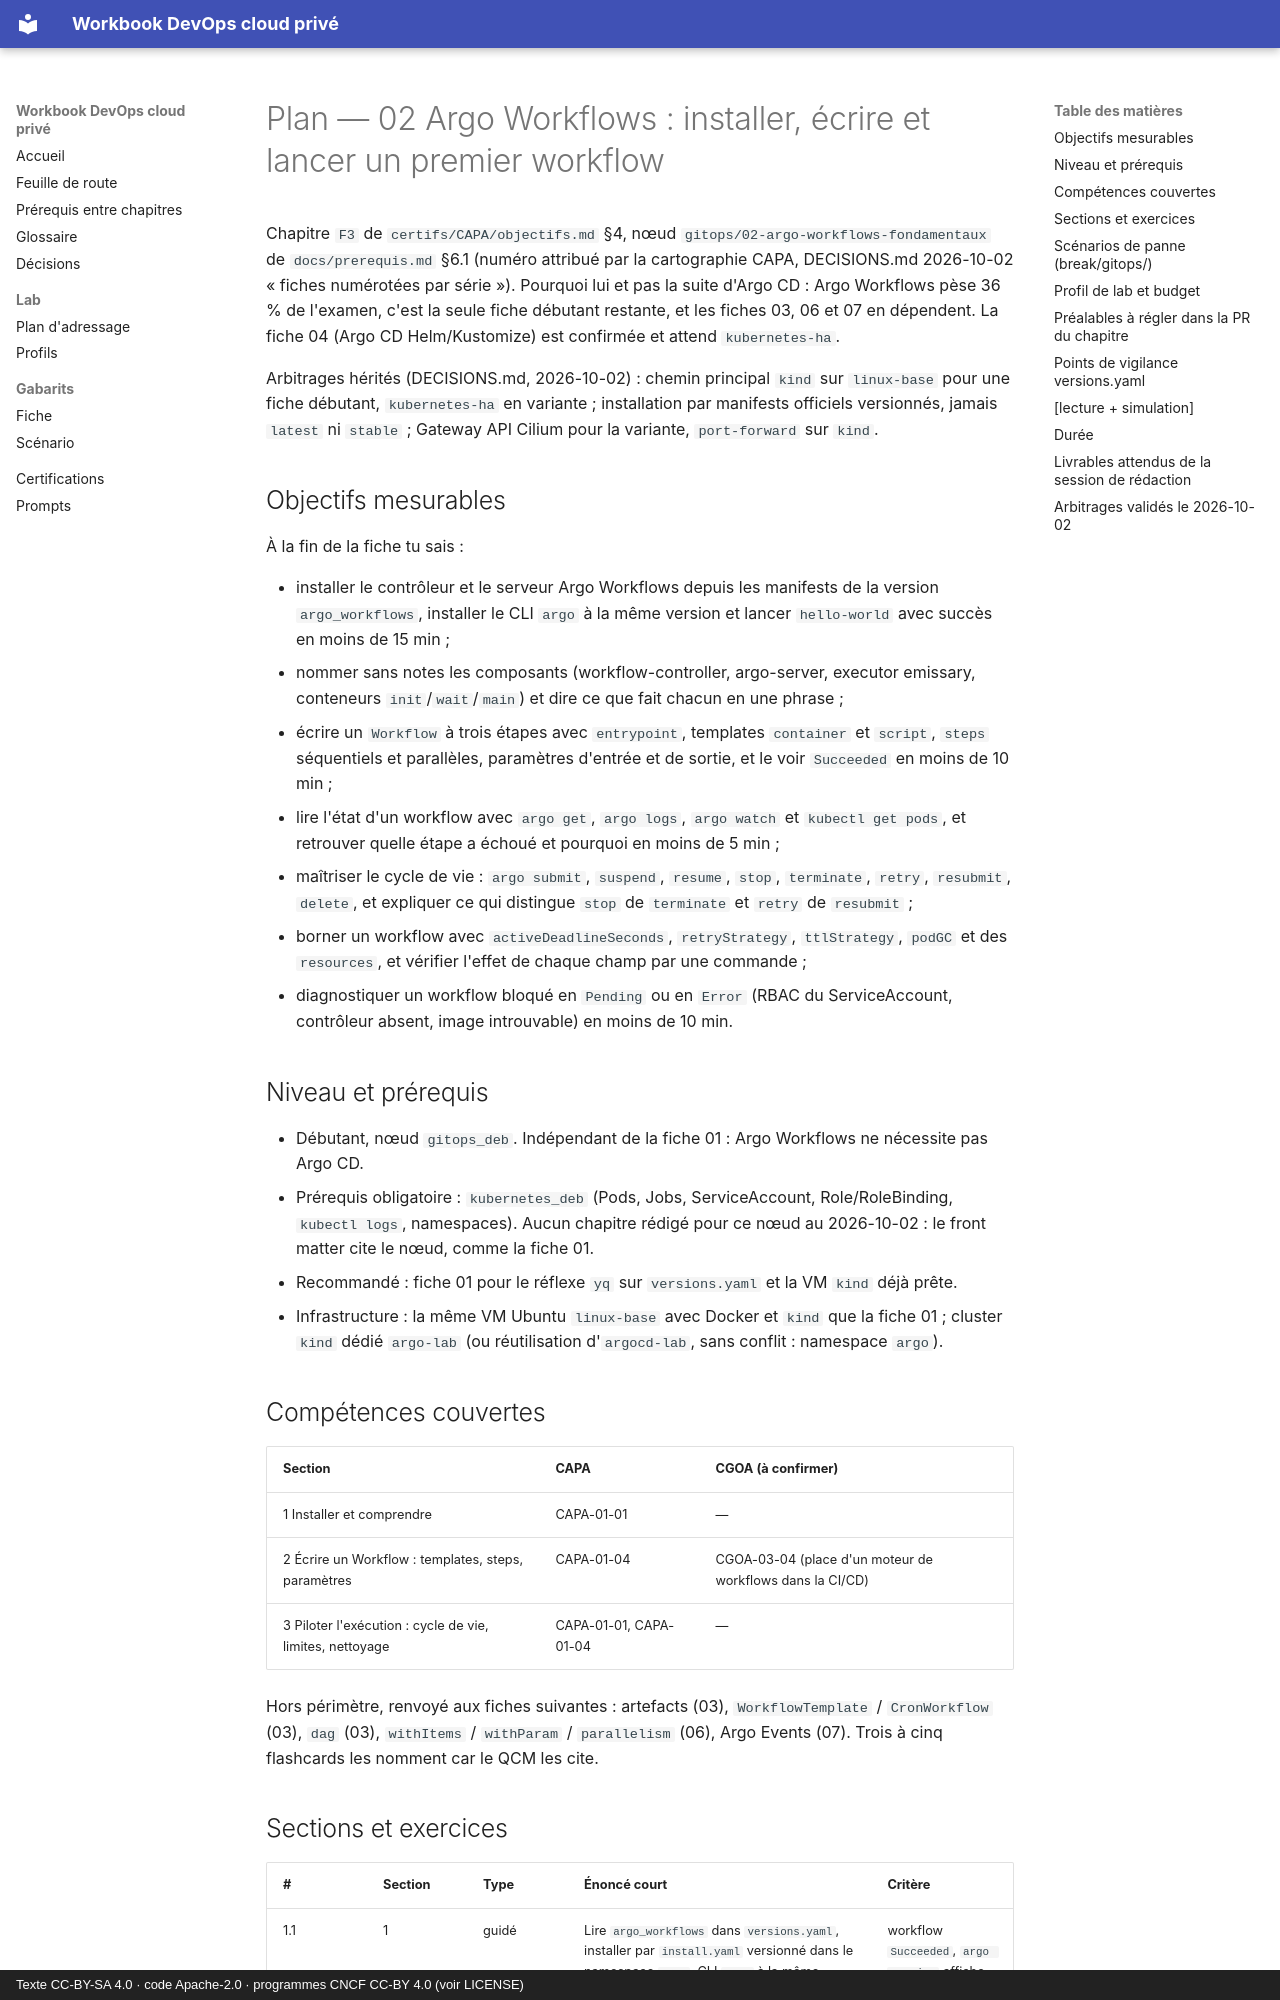

repository: cemah2/WorkbookDevops · page: plans/gitops-02-argo-workflows-fondamentaux/index.html · generator: mkdocs · copyright: Texte CC-BY-SA 4.0 · code Apache-2.0 · programmes CNCF CC-BY 4.0 (voir LICENSE)

---
chapitre: "fiches/gitops/02-argo-workflows-fondamentaux.md"
domaine: "gitops"
niveau: "débutant"
statut: "réalisé le 2026-10-02 — chapitre en brouillon, relecture critique à faire (prompts/04)"
duree_estimee: "5 h"
profil_lab: "linux-base (kind sur une VM) ; variante kubernetes-ha"
versions: "argo_workflows (à créer), kind, kubernetes"
certifications:
  - "CAPA-01-01"
  - "CAPA-01-04"
  - "CGOA-03-04 (à confirmer par la cartographie CGOA)"
---

# Plan — 02 Argo Workflows : installer, écrire et lancer un premier workflow

Chapitre `F3` de `certifs/CAPA/objectifs.md` §4, nœud `gitops/02-argo-workflows-fondamentaux` de `docs/prerequis.md` §6.1
(numéro attribué par la cartographie CAPA, DECISIONS.md 2026-10-02 « fiches numérotées par série »).
Pourquoi lui et pas la suite d'Argo CD : Argo Workflows pèse 36 % de l'examen, c'est la seule fiche débutant restante,
et les fiches 03, 06 et 07 en dépendent. La fiche 04 (Argo CD Helm/Kustomize) est confirmée et attend `kubernetes-ha`.

Arbitrages hérités (DECISIONS.md, 2026-10-02) : chemin principal `kind` sur `linux-base` pour une fiche débutant,
`kubernetes-ha` en variante ; installation par manifests officiels versionnés, jamais `latest` ni `stable` ;
Gateway API Cilium pour la variante, `port-forward` sur `kind`.

## Objectifs mesurables

À la fin de la fiche tu sais :

- installer le contrôleur et le serveur Argo Workflows depuis les manifests de la version `argo_workflows`,
  installer le CLI `argo` à la même version et lancer `hello-world` avec succès en moins de 15 min ;
- nommer sans notes les composants (workflow-controller, argo-server, executor emissary, conteneurs `init`/`wait`/`main`)
  et dire ce que fait chacun en une phrase ;
- écrire un `Workflow` à trois étapes avec `entrypoint`, templates `container` et `script`, `steps` séquentiels et
  parallèles, paramètres d'entrée et de sortie, et le voir `Succeeded` en moins de 10 min ;
- lire l'état d'un workflow avec `argo get`, `argo logs`, `argo watch` et `kubectl get pods`, et retrouver quelle étape
  a échoué et pourquoi en moins de 5 min ;
- maîtriser le cycle de vie : `argo submit`, `suspend`, `resume`, `stop`, `terminate`, `retry`, `resubmit`, `delete`,
  et expliquer ce qui distingue `stop` de `terminate` et `retry` de `resubmit` ;
- borner un workflow avec `activeDeadlineSeconds`, `retryStrategy`, `ttlStrategy`, `podGC` et des `resources`,
  et vérifier l'effet de chaque champ par une commande ;
- diagnostiquer un workflow bloqué en `Pending` ou en `Error` (RBAC du ServiceAccount, contrôleur absent, image
  introuvable) en moins de 10 min.

## Niveau et prérequis

- Débutant, nœud `gitops_deb`. Indépendant de la fiche 01 : Argo Workflows ne nécessite pas Argo CD.
- Prérequis obligatoire : `kubernetes_deb` (Pods, Jobs, ServiceAccount, Role/RoleBinding, `kubectl logs`, namespaces).
  Aucun chapitre rédigé pour ce nœud au 2026-10-02 : le front matter cite le nœud, comme la fiche 01.
- Recommandé : fiche 01 pour le réflexe `yq` sur `versions.yaml` et la VM `kind` déjà prête.
- Infrastructure : la même VM Ubuntu `linux-base` avec Docker et `kind` que la fiche 01 ; cluster `kind` dédié
  `argo-lab` (ou réutilisation d'`argocd-lab`, sans conflit : namespace `argo`).

## Compétences couvertes

| Section | CAPA | CGOA (à confirmer) |
|---|---|---|
| 1 Installer et comprendre | CAPA-01-01 | — |
| 2 Écrire un Workflow : templates, steps, paramètres | CAPA-01-04 | CGOA-03-04 (place d'un moteur de workflows dans la CI/CD) |
| 3 Piloter l'exécution : cycle de vie, limites, nettoyage | CAPA-01-01, CAPA-01-04 | — |

Hors périmètre, renvoyé aux fiches suivantes : artefacts (03), `WorkflowTemplate` / `CronWorkflow` (03), `dag` (03),
`withItems` / `withParam` / `parallelism` (06), Argo Events (07). Trois à cinq flashcards les nomment car le QCM les cite.
